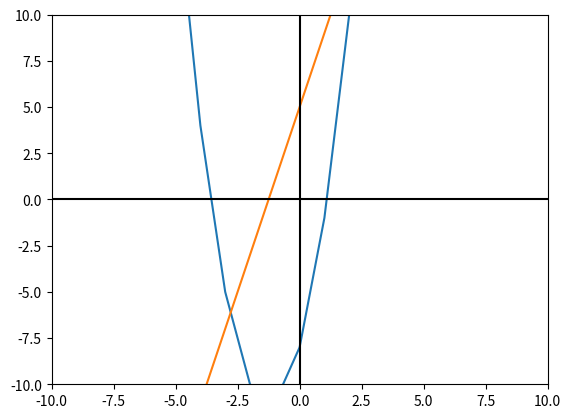

The script that saved this image:
# -*- coding: utf-8 -*-
"""
Created on Tue Jul 28 21:35:29 2020

[redacted]
"""
import matplotlib.pyplot as plt

#ejemplos de definicion de funciones
def f1(x):
    return 2*(x**2) + 5*x - 8

def f2(x):
    return 4*x + 5
# Valores del eje X que toma el gráfico.
x = range(-10, 15)
# Graficar ambas funciones.
plt.plot(x, [f1(i) for i in x])
plt.plot(x, [f2(i) for i in x])
# Establecer el color de los ejes.
plt.axhline(0, color="black")
plt.axvline(0, color="black")
# Limitar los valores de los ejes.
plt.xlim(-10, 10)
plt.ylim(-10, 10)
# Guardar gráfico como imágen PNG.
plt.savefig("output.png")
# Mostrarlo.
